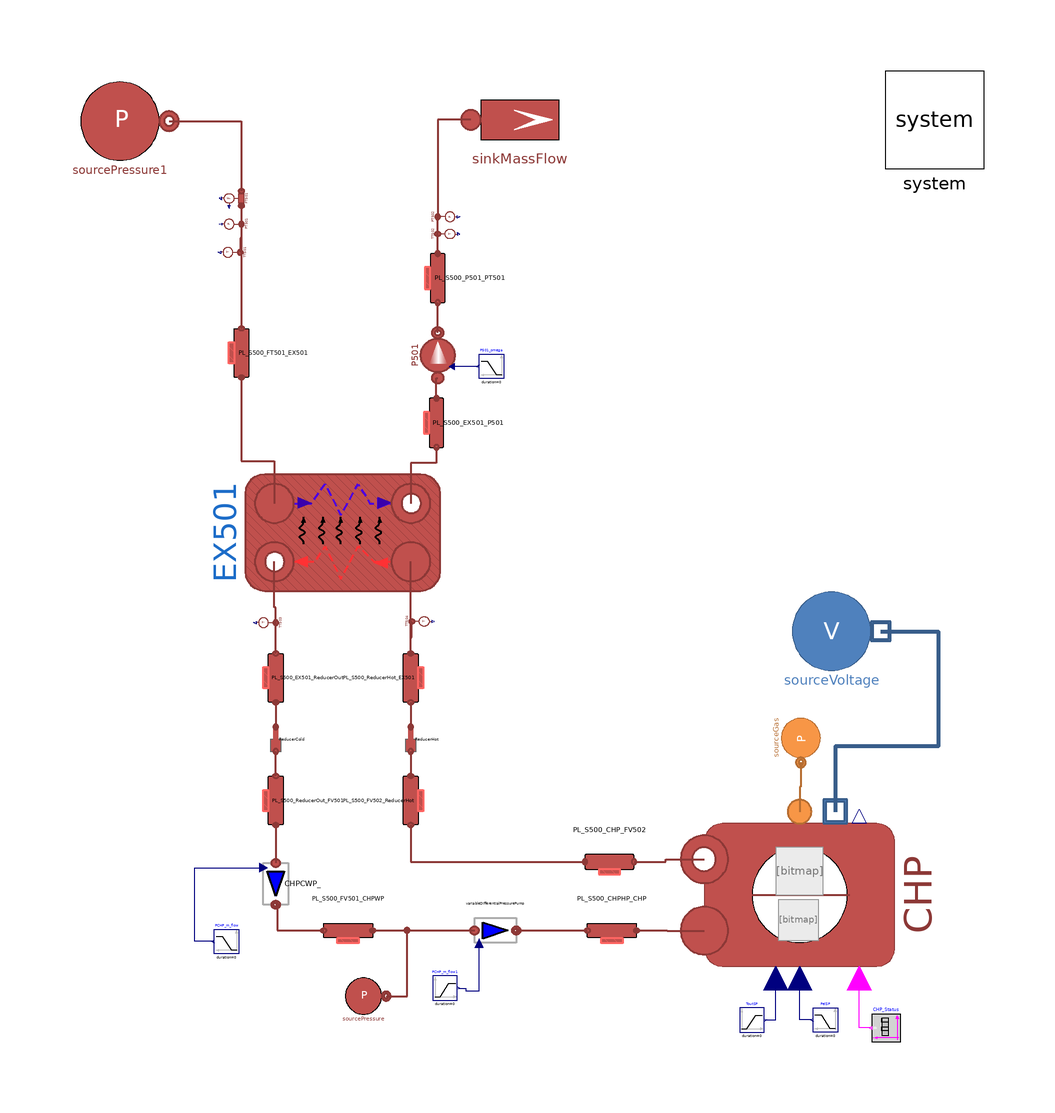

The Modelica model whose source follows is shown above as a component diagram (icons at their Placement, wires along their Line points).

model CHPHXSystemTest "Combined Heat and Power System Model from RSE's test facility"
  extends Modelica.Icons.Example;

  ////////////////////////////////////
  // Fluids' base model
  ////////////////////////////////////
  replaceable model Medium = DistrictHeatingNetwork.Media.WaterLiquidVaryingcp constrainedby DistrictHeatingNetwork.Media.BaseClasses.PartialSubstance;
  replaceable model HeatTransferModel =
      DistrictHeatingNetwork.Components.Thermal.HeatTransfer.ConstantHeatTransferCoefficient
      constrainedby DistrictHeatingNetwork.Components.Thermal.BaseClasses.BaseConvectiveHeatTransfer;
  replaceable model Gas = H2GasFacility.Media.IdealGases.NG_4 constrainedby H2GasFacility.Media.BaseClasses.PartialMixture;

  ////////////////////////////////////
  // Constants
  ////////////////////////////////////
  constant Real pi = Modelica.Constants.pi;

  ////////////////////////////////////
  // Parameters
  ////////////////////////////////////
  parameter DistrictHeatingNetwork.Choices.Pipe.HCtypes hctype=
      DistrictHeatingNetwork.Choices.Pipe.HCtypes.Middle "Location of pressure state";
  parameter Integer n = 3 "Number of volumes in each pipe";

  ////////////////////////////////////
  // Start values
  ////////////////////////////////////
  parameter DistrictHeatingNetwork.Types.MassFlowRate m_flow_low_start = 1.50 "Starting mass flow rate rack side";
  parameter DistrictHeatingNetwork.Types.MassFlowRate m_flow_high_start = 1.70 "Starting mass flow rate CHP side";
  parameter DistrictHeatingNetwork.Types.Temperature Tin_low_start = 80 + 273.15 "Starting Inlet temperature HX501 CHP side";
  parameter DistrictHeatingNetwork.Types.Temperature Tout_low_start = 70 + 273.15 "Starting Outlet temperature HX501 CHP side";
  parameter DistrictHeatingNetwork.Types.Temperature Tin_high_start = 60 + 273.15 "Starting Inlet temperature HX501 rack side";
  parameter DistrictHeatingNetwork.Types.Temperature Tout_high_start = 70 + 273.15 "Starting Outlet temperature HX501 rack side";
  parameter DistrictHeatingNetwork.Types.Temperature Tin_start_CHP = Tout_low_start "CHP Starting Inlet temperature";
  parameter DistrictHeatingNetwork.Types.Temperature Tout_start_CHP = Tin_low_start "CHP Starting Outlet temperature";
  parameter DistrictHeatingNetwork.Types.Pressure p_low_ref = 1.2e5 "Reference pressure CHP side";
  parameter DistrictHeatingNetwork.Types.Pressure dp_low_ref = 0.5e5 "Reference pressure CHP side";
  parameter DistrictHeatingNetwork.Types.Pressure pout_low_start = p_low_ref "Reference pressure side";
  parameter DistrictHeatingNetwork.Types.Pressure pin_high_start = 1.8e5 "Reference pressure rack side";
  parameter DistrictHeatingNetwork.Types.Pressure pout_high_start = 2e5 "Reference pressure rack side";

  parameter DistrictHeatingNetwork.Types.MassFlowRate m_flow_fuel_nom = 0.004 "Nominal fuel (CH4) mass flow rate" annotation (
    Dialog(tab = "Combustion Data"));
  parameter Real HH(unit = "J/kg", nominal = 10e6) = 50e6 "Nominal fuel calorific power" annotation (
    Dialog(tab = "Combustion Data"));
  parameter DistrictHeatingNetwork.Types.Temperature Tout_ref = 80 + 273.15 "Reference value for internal control";
  parameter DistrictHeatingNetwork.Types.Time tau_el = 10 "Time constant of electric power first order response";
  parameter DistrictHeatingNetwork.Types.PerUnit eta_el_nom = 0.3448273 "Nominal electrical efficiency" annotation (
    Dialog(tab = "Nominal Data"));
  parameter DistrictHeatingNetwork.Types.PerUnit eta_th_nom = 0.5586210 "Nominal thermal efficiency" annotation (
    Dialog(tab = "Nominal Data"));
  parameter DistrictHeatingNetwork.Types.Power Pmaxnom = 145e3 "Nominal Combustion Power";

  // Gas composition
  parameter DistrictHeatingNetwork.Types.MassFraction X_gas[4] = {0.9553316, 0.0341105, 0.0105579, 0};
  parameter DistrictHeatingNetwork.Types.Power Pel_SP[:,:] = [0, 40e3; 1e3, 40e3; 1e3, 35e3; 1e6, 35e3];
  parameter DistrictHeatingNetwork.Types.Temperature Tin_ref[:,:] = [0, 60+273.15; 1e3, 60+273.15; 2e3, 75+273.15; 3e3, 65+273.15];
  parameter DistrictHeatingNetwork.Types.Temperature Tout_SP_CHP[:,:] = [0, 90+273.15; 1e3, 90+273.15; 2e3, 90+273.15; 3e3, 90+273.15];

  DistrictHeatingNetwork.Components.ThermalMachines.ControlledCHP CHP(redeclare
      model                                                                           Medium = Medium,
    Tin_start=Tin_start_CHP,
    Tout_start=Tout_start_CHP,
    Pmaxnom=Pmaxnom,
    use_Tout_ref=true,
    Tout_nom=Tout_ref,
    tau_el=tau_el,
    eta_el_nom=eta_el_nom,
    eta_th_nom=eta_th_nom) annotation (Placement(transformation(extent={{-24.25,-24.25},{24.25,24.25}},
        rotation=90,
        origin={62.5,-68})));
  DistrictHeatingNetwork.Components.Pipes.RoundPipe1DFV PL_S500_CHPHP_CHP(redeclare
      model                                                                               Medium = Medium,
    set_m_flow_start=true,
    m_flow_start=m_flow_low_start,
    Tin_start=Tout_low_start,
    Tout_start=Tout_low_start,
    hctype=hctype) "Pipe connecting the circulating water pump with the internal CHP system"
    annotation (Placement(transformation(extent={{19.25,-70.25},{29.25,-80.25}})));
  DistrictHeatingNetwork.Components.Pipes.RoundPipe1DFV PL_S500_CHP_FV502(
    set_m_flow_start=true,
    m_flow_start=m_flow_low_start,
    Tin_start=Tin_low_start,
    Tout_start=Tin_low_start,                                             redeclare
      model                                                                               Medium = Medium, hctype=hctype) "Pipe connecting CHP with three-way valve FV502"
    annotation (Placement(transformation(extent={{28.75,-56.25},{18.75,-66.25}})));
  DistrictHeatingNetwork.Components.Pipes.RoundPipe1DFV PL_S500_FV501_CHPWP(
    set_m_flow_start=true,
    m_flow_start=m_flow_low_start,
    pin_start=pout_low_start,
    Tin_start=Tout_low_start,
    Tout_start=Tout_low_start,                                              redeclare
      model                                                                                 Medium = Medium, hctype=hctype) "Pipe connecting three-way valve FV501 and CHP water circulation pump"
    annotation (Placement(transformation(extent={{-34.5,-70.25},{-24.5,-80.25}})));
  DistrictHeatingNetwork.Components.Pipes.BrazedPlateHeatExchanger EX501(redeclare
      model                                                                              Medium = Medium,
    hctype_hot=hctype,
    Di_cold=TestFacility.Data.BPHEData.E501.Di_cold,
    Di_hot=TestFacility.Data.BPHEData.E501.Di_hot,
    L_cold=TestFacility.Data.BPHEData.E501.L_cold,
    L_hot=TestFacility.Data.BPHEData.E501.L_hot,
    hctype_cold=hctype,
    MWall=TestFacility.Data.BPHEData.E501.MWall,
    Stot_cold=TestFacility.Data.BPHEData.E501.Stot_cold,
    Stot_hot=TestFacility.Data.BPHEData.E501.Stot_hot,
    Tin_start_cold=Tin_high_start,
    Tin_start_hot=Tin_low_start,
    Tout_start_cold=Tout_high_start,
    Tout_start_hot=Tout_low_start,
    cpm_cold=TestFacility.Data.BPHEData.E501.cpm_cold,
    cpm_hot=TestFacility.Data.BPHEData.E501.cpm_hot,
    t_cold=TestFacility.Data.BPHEData.E501.t_cold,
    t_hot=TestFacility.Data.BPHEData.E501.t_hot,
    gamma_nom_cold=TestFacility.Data.BPHEData.E501.gamma_nom_cold,
    gamma_nom_hot=TestFacility.Data.BPHEData.E501.gamma_nom_hot,
    h_cold=TestFacility.Data.BPHEData.E501.h_cold,
    h_hot=TestFacility.Data.BPHEData.E501.h_hot,
    k_cold=TestFacility.Data.BPHEData.E501.k_cold,
    k_hot=TestFacility.Data.BPHEData.E501.k_hot,
    kc_cold=1,
    kc_hot=1,
    lambdam_cold=TestFacility.Data.BPHEData.E501.lambdam_cold,
    lambdam_hot=TestFacility.Data.BPHEData.E501.lambdam_hot,
    m_flow_start_cold=m_flow_high_start,
    m_flow_start_hot=m_flow_low_start,
    n=9,
    nPipes_cold=TestFacility.Data.BPHEData.E501.nPipes_cold,
    nPipes_hot=TestFacility.Data.BPHEData.E501.nPipes_hot,
    nPlates=TestFacility.Data.BPHEData.E501.nPlates,
    pin_start_cold=TestFacility.Data.BPHEData.E501.pin_start_cold,
    pin_start_hot=TestFacility.Data.BPHEData.E501.pin_start_hot,
    pout_start_cold=TestFacility.Data.BPHEData.E501.pout_start_cold,
    pout_start_hot=TestFacility.Data.BPHEData.E501.pout_start_hot,
    rho_nom_cold=(TestFacility.Data.BPHEData.E501.rhoin_nom_cold +
        TestFacility.Data.BPHEData.E501.rhoout_nom_cold)/2,
    rho_nom_hot=(TestFacility.Data.BPHEData.E501.rhoin_nom_hot +
        TestFacility.Data.BPHEData.E501.rhoout_nom_hot)/2,
    rhom_cold(displayUnit="kg/m3") = TestFacility.Data.BPHEData.E501.rhom_cold,
    rhom_hot(displayUnit="g/cm3") = TestFacility.Data.BPHEData.E501.rhom_hot,
    thermalInertia=true,
    u_nom_cold=TestFacility.Data.BPHEData.E501.u_nom_cold,
    u_nom_hot=TestFacility.Data.BPHEData.E501.u_nom_hot,
    UA_ext=750,
    UA_int=750) annotation (Placement(transformation(
        extent={{-11.875,-19.875},{11.875,19.875}},
        rotation=-90,
        origin={-30.625,5.875})));
  DistrictHeatingNetwork.Components.Pipes.RoundPipe1DFV PL_S500_ReducerOut_FV501(
    set_m_flow_start=true,
    m_flow_start=m_flow_low_start,
    pout_start=pout_low_start,
    Tin_start=Tout_low_start,
    Tout_start=Tout_low_start,
    redeclare model Medium = Medium,
    hctype=hctype) annotation (Placement(transformation(
        extent={{-5,5},{5,-5}},
        rotation=-90,
        origin={-44.25,-48.75})));
  DistrictHeatingNetwork.Components.Pipes.RoundPipe1DFV PL_S500_FV502_ReducerHot(
    set_m_flow_start=true,
    m_flow_start=m_flow_low_start,
    Tin_start=Tin_low_start,
    Tout_start=Tin_low_start,
    redeclare model Medium = Medium,
    hctype=hctype) annotation (Placement(transformation(
        extent={{5,-5},{-5,5}},
        rotation=-90,
        origin={-16.75,-48.75})));
  DistrictHeatingNetwork.Components.Fittings.SuddenAreaChange ReducerCold "Pipe fitting reducer in the cold side"
    annotation (Placement(transformation(
        extent={{-2.5,-2.5},{2.5,2.5}},
        rotation=90,
        origin={-44.25,-36.25})));
  DistrictHeatingNetwork.Components.Fittings.SuddenAreaChange ReducerHot "Pipe fitting reducer in the hot side"
    annotation (Placement(transformation(
        extent={{-2.5,-2.5},{2.5,2.5}},
        rotation=90,
        origin={-16.75,-36.25})));
  DistrictHeatingNetwork.Components.Pipes.RoundPipe1DFV PL_S500_ReducerHot_EX501(
    set_m_flow_start=true,
    m_flow_start=m_flow_low_start,
    Tin_start=Tin_low_start,
    Tout_start=Tin_low_start,
    redeclare model Medium = Medium,
    hctype=hctype) annotation (Placement(transformation(
        extent={{5,-5},{-5,5}},
        rotation=-90,
        origin={-16.75,-23.75})));
  DistrictHeatingNetwork.Components.Pipes.RoundPipe1DFV PL_S500_EX501_ReducerOut(
    set_m_flow_start=true,
    m_flow_start=m_flow_low_start,
    pin_start=pout_low_start,
    Tin_start=Tout_low_start,
    Tout_start=Tout_low_start,
    redeclare model Medium = Medium,
    hctype=hctype) annotation (Placement(transformation(
        extent={{-5,5},{5,-5}},
        rotation=-90,
        origin={-44.25,-23.75})));

  DistrictHeatingNetwork.Components.TurboMachines.PrescribedPump P501(redeclare
      model                                                                           Medium = Medium, use_in_omega=true,
    Tin_start(displayUnit="K") = Tout_high_start,
    Tout_start(displayUnit="K") = Tout_high_start,
    a=TestFacility.Data.PumpData.P501.a,
    b=TestFacility.Data.PumpData.P501.b,
    dpnom=TestFacility.Data.PumpData.P501.dpnom,
    etaelec=TestFacility.Data.PumpData.P501.etaelec,
    etamech=TestFacility.Data.PumpData.P501.etamech,
    etanom=TestFacility.Data.PumpData.P501.etanom,
    hin_start=TestFacility.Data.PumpData.P501.hin_start,
    m_flow_nom=TestFacility.Data.PumpData.P501.m_flow_nom,
    omeganom=TestFacility.Data.PumpData.P501.omeganom,
    pin_start(displayUnit="Pa") = TestFacility.Data.PumpData.P501.pin_start,
    pout_start(displayUnit="Pa") = TestFacility.Data.PumpData.P501.pout_start,
    qnom_inm3h=TestFacility.Data.PumpData.P501.qnom_inm3h,
    rhonom(displayUnit="kg/m3") = TestFacility.Data.PumpData.P501.rhonom,
    headnom=TestFacility.Data.PumpData.P501.headnom,
    headmax=TestFacility.Data.PumpData.P501.headnommax,
    headmin=TestFacility.Data.PumpData.P501.headnommin,
    qnom_inm3h_min=TestFacility.Data.PumpData.P501.qnommin_inm3h,
    qnom_inm3h_max=TestFacility.Data.PumpData.P501.qnommax_inm3h) "Water pump in CHP system (side heat exchanger)"
    annotation (Placement(transformation(
        extent={{-5.75,5.75},{5.75,-5.75}},
        rotation=90,
        origin={-11.25,42})));
  DistrictHeatingNetwork.Components.Pipes.RoundPipe1DFV PL_S500_EX501_P501(
    set_m_flow_start=true,
    m_flow_start=m_flow_high_start,
    Tin_start=Tout_high_start,
    Tout_start=Tout_high_start,                                            redeclare
      model                                                                                Medium = Medium, hctype=hctype)
    "Pipeline connecting EX501 and P501 inlet"
    annotation (Placement(transformation(
        extent={{5,5},{-5,-5}},
        rotation=-90,
        origin={-11.5,28.25})));
  DistrictHeatingNetwork.Components.Pipes.RoundPipe1DFV PL_S500_P501_PT501(
    set_m_flow_start=true,
    m_flow_start=m_flow_high_start,
    pin_start=pout_high_start,
    Tin_start=Tout_high_start,
    Tout_start=Tout_high_start,
    redeclare model Medium = Medium,
    hctype=hctype) "Pipeline connecting P501 outlet and sensors" annotation (Placement(
        transformation(
        extent={{5,5},{-5,-5}},
        rotation=-90,
        origin={-11.25,57.75})));
  DistrictHeatingNetwork.Sensors.IdealAbsolutePressureSensor PT501 "Pressure sensor"
    annotation (Placement(transformation(
        extent={{-2.5,-2.5},{2.5,2.5}},
        rotation=90,
        origin={-52.25,68.75})));
  DistrictHeatingNetwork.Sensors.IdealAbsolutePressureSensor PT502 "Pressure sensor"
    annotation (Placement(transformation(
        extent={{-2.5,-2.5},{2.5,2.5}},
        rotation=-90,
        origin={-10.25,70.25})));
  DistrictHeatingNetwork.Sensors.IdealMassFlowSensor FT501(redeclare model Medium = Medium, T_start=Tin_high_start,
    p_start=pin_high_start)                                                                 "Flow sensor" annotation (Placement(transformation(
        extent={{2.5,-2.5},{-2.5,2.5}},
        rotation=90,
        origin={-52.25,74})));
  DistrictHeatingNetwork.Components.Pipes.RoundPipe1DFV PL_S500_FT501_EX501(
    set_m_flow_start=true,
    m_flow_start=m_flow_high_start,
    pin_start=pin_high_start,
    Tin_start(displayUnit="K") = Tin_high_start,
    Tout_start=Tin_high_start, redeclare model Medium = Medium, hctype=hctype) "Pipeline connecting sensor FT501 and EX501"
    annotation (Placement(transformation(
        extent={{-5,5},{5,-5}},
        rotation=-90,
        origin={-51.25,42.5})));
  inner MultiEnergySystem.System system annotation (Placement(transformation(extent={{80,80},{100,100}})));
  Modelica.Blocks.Sources.Ramp P501_omega(
    height=0,
    duration=0,
    offset=2*pi*40) annotation (Placement(transformation(extent={{2.25,37.25},{-2.75,42.25}})));
  Modelica.Blocks.Sources.Ramp PCHP_m_flow(
    height=0,
    duration=0,
    offset=m_flow_low_start)
                    annotation (Placement(transformation(extent={{-51.75,-80},{-56.75,-75}})));
  H2GasFacility.Sources.SourcePressure sourceGas(
    redeclare model Medium = Gas,
    X0=X_gas,
    R=1e-4,
    computeEnergyVariables=true) annotation (Placement(transformation(
        extent={{-5,-5},{5,5}},
        rotation=270,
        origin={62.75,-36})));
  Sources.SourcePressure sourcePressure(
    p0=p_low_ref,
    T0=Tout_low_start,                             R=0)
                                                   annotation (Placement(transformation(extent={{-31,
            -93.25},{-21.75,-84}})));
  Modelica.Blocks.Sources.Ramp ToutSP(
    height=0,
    duration=0,
    offset=80 + 273.15) annotation (Placement(transformation(extent={{50.25,-96},{55.25,-91}})));
  Modelica.Blocks.Sources.Ramp PelSP(
    height=5e3,
    duration=0,
    offset=45e3,
    startTime=1000)
                 annotation (Placement(transformation(extent={{70.25,-96},{65.25,-91}})));
  Modelica.Blocks.Sources.BooleanTable CHP_Status(table={1e6}, startValue=true) "Input to decide whether or nor the CHP is working"
    annotation (Placement(transformation(extent={{83,-98},{77.25,-92.25}})));
  Sources.VariableMassFlowPump CHPCWP_ "Water circulating pump for heating" annotation (Placement(transformation(extent={{-4.25,
            4.25},{4.25,-4.25}},
        rotation=-90,
        origin={-44.25,-65.75})));
  Sources.VariableDifferentialPressurePump variableDifferentialPressurePump annotation (Placement(transformation(
        extent={{-4.25,4.25},{4.25,-4.25}},
        rotation=0,
        origin={0.5,-75.25})));
  Modelica.Blocks.Sources.Ramp PCHP_m_flow1(
    height=0,
    duration=0,
    offset=dp_low_ref)
                    annotation (Placement(transformation(extent={{-12.25,-89.5},{-7.25,-84.5}})));
  Sources.SourcePressure sourcePressure1(redeclare model Medium = Medium,
    p0(displayUnit="Pa") = pin_high_start,                                                              T0=Tin_high_start)
    annotation (Placement(transformation(extent={{-86,79.75},{-66,99.75}})));
  Sources.SinkMassFlow sinkMassFlow(redeclare model Medium = Medium,
    pin_start=pout_high_start,
    p0=pout_high_start,
    T0=Tout_high_start,
    m_flow0=m_flow_high_start,
    G=0)
    annotation (Placement(transformation(extent={{-4.5,80},{15.5,100}})));
  MultiEnergySystem.DistrictHeatingNetwork.Sensors.IdealAbsoluteTemperatureSensor TT501(redeclare
      model                                                                                             Medium = Medium, T_start=
        Tin_high_start,
    p_start=pin_high_start)
    annotation (Placement(transformation(
        extent={{-2.5,-2.5},{2.5,2.5}},
        rotation=90,
        origin={-52.5,63})));
  MultiEnergySystem.DistrictHeatingNetwork.Sensors.IdealAbsoluteTemperatureSensor TT502(
      redeclare model Medium = Medium, T_start=Tout_high_start,
    p_start=pout_high_start)                                    "Temperature Sensor"
    annotation (Placement(transformation(
        extent={{-2.5,2.5},{2.5,-2.5}},
        rotation=90,
        origin={-10.25,66.75})));
  MultiEnergySystem.DistrictHeatingNetwork.Sensors.IdealAbsoluteTemperatureSensor TT504(
      redeclare model Medium = Medium, T_start=Tin_low_start) "Temperature Sensor"
    annotation (Placement(transformation(
        extent={{-2.5,2.5},{2.5,-2.5}},
        rotation=90,
        origin={-15.5,-12.25})));
  MultiEnergySystem.DistrictHeatingNetwork.Sensors.IdealAbsoluteTemperatureSensor TT503(
      redeclare model Medium = Medium, T_start=Tout_low_start) "Temperature Sensor"
    annotation (Placement(transformation(
        extent={{-2.5,-2.5},{2.5,2.5}},
        rotation=90,
        origin={-45.25,-12.5})));
  ElectricNetwork.Sources.SourceVoltage sourceVoltage annotation (Placement(transformation(extent={{59,-24.25},{79,-4.25}})));
equation
  connect(PL_S500_CHP_FV502.inlet, CHP.outlet) annotation (Line(
      points={{28.75,-61.25},{35.25,-61.25},{35.25,-60.725},{43.1,-60.725}},
      color={140,56,54},
      thickness=0.5));
  connect(PL_S500_CHPHP_CHP.outlet, CHP.inlet) annotation (Line(
      points={{29.25,-75.25},{35.55,-75.25},{35.55,-75.275},{43.1,-75.275}},
      color={140,56,54},
      thickness=0.5));
  connect(PL_S500_ReducerOut_FV501.inlet, ReducerCold.inlet) annotation (Line(
      points={{-44.25,-43.75},{-44.25,-38.75}},
      color={140,56,54},
      thickness=0.5));
  connect(ReducerHot.inlet, PL_S500_FV502_ReducerHot.outlet) annotation (Line(
      points={{-16.75,-38.75},{-16.75,-43.75}},
      color={140,56,54},
      thickness=0.5));
  connect(PL_S500_ReducerHot_EX501.inlet, ReducerHot.outlet) annotation (Line(
      points={{-16.75,-28.75},{-16.75,-33.75}},
      color={140,56,54},
      thickness=0.5));
  connect(PL_S500_EX501_ReducerOut.outlet, ReducerCold.outlet) annotation (Line(
      points={{-44.25,-28.75},{-44.25,-33.75}},
      color={140,56,54},
      thickness=0.5));
  connect(PL_S500_FT501_EX501.outlet, EX501.incold) annotation (Line(
      points={{-51.25,37.5},{-51.25,20.5},{-44.5375,20.5},{-44.5375,11.8125}},
      color={140,56,54},
      thickness=0.5));
  connect(PL_S500_EX501_P501.inlet, EX501.outcold) annotation (Line(
      points={{-11.5,23.25},{-11.5,20},{-16.7125,20},{-16.7125,11.8125}},
      color={140,56,54},
      thickness=0.5));
  connect(PL_S500_EX501_P501.outlet, P501.inlet) annotation (Line(
      points={{-11.5,33.25},{-11.5,37.4},{-11.25,37.4}},
      color={140,56,54},
      thickness=0.5));
  connect(P501.outlet, PL_S500_P501_PT501.inlet) annotation (Line(
      points={{-11.25,46.6},{-11.25,52.75}},
      color={140,56,54},
      thickness=0.5));
  connect(FT501.outlet, PT501.inlet) annotation (Line(
      points={{-51.25,72.5},{-51.25,68.75}},
      color={140,56,54},
      thickness=0.5));
  connect(P501_omega.y, P501.in_omega) annotation (Line(points={{-3,39.75},{-3,39.7},{-8.375,
          39.7}},                                                                                          color={0,0,127}));
  connect(sourceGas.outlet, CHP.inletfuel) annotation (Line(
      points={{62.75,-41},{62.75,-46.0125},{62.5,-46.0125},{62.5,-51.025}},
      color={182,109,49},
      thickness=0.5));
  connect(CHP_Status.y, CHP.heat_on) annotation (Line(points={{76.9625,-95.125},{74.625,-95.125},
          {74.625,-84.975}},                                                                                        color={255,0,255}));
  connect(PelSP.y, CHP.in_Pel_ref) annotation (Line(points={{65,-93.5},{62.5,-93.5},{62.5,
          -84.975}},                                                                                  color={0,0,127}));
  connect(ToutSP.y, CHP.in_Tout_ref) annotation (Line(points={{55.5,-93.5},{57.65,-93.5},{
          57.65,-84.975}},                                                                            color={0,0,127}));
  connect(PL_S500_FV502_ReducerHot.inlet, PL_S500_CHP_FV502.outlet) annotation (Line(
      points={{-16.75,-53.75},{-16.75,-61.25},{18.75,-61.25}},
      color={140,56,54},
      thickness=0.5));
  connect(PL_S500_EX501_ReducerOut.inlet, EX501.outhot) annotation (Line(
      points={{-44.25,-18.75},{-44.25,-9.4062},{-44.5375,-9.4062},{-44.5375,-0.0625}},
      color={140,56,54},
      thickness=0.5));
  connect(PL_S500_ReducerHot_EX501.outlet, EX501.inhot) annotation (Line(
      points={{-16.75,-18.75},{-16.75,-9.4063},{-16.7125,-9.4063},{-16.7125,-0.0625}},
      color={140,56,54},
      thickness=0.5));
  connect(PT501.inlet, PL_S500_FT501_EX501.inlet) annotation (Line(
      points={{-51.25,68.75},{-51.25,47.5}},
      color={140,56,54},
      thickness=0.5));
  connect(PL_S500_P501_PT501.outlet, PT502.inlet) annotation (Line(
      points={{-11.25,62.75},{-11.25,70.25}},
      color={140,56,54},
      thickness=0.5));
  connect(sinkMassFlow.inlet, PT502.inlet) annotation (Line(
      points={{-4.5,90},{-11.25,90},{-11.25,70.25}},
      color={140,56,54},
      thickness=0.5));
  connect(sourcePressure1.outlet, FT501.inlet) annotation (Line(
      points={{-66,89.75},{-51.25,89.75},{-51.25,75.5}},
      color={140,56,54},
      thickness=0.5));
  connect(PT501.inlet, TT501.inlet) annotation (Line(
      points={{-51.25,68.75},{-51.25,65.875},{-51.5,65.875},{-51.5,63}},
      color={140,56,54},
      thickness=0.5));
  connect(PL_S500_P501_PT501.outlet, TT502.inlet) annotation (Line(
      points={{-11.25,62.75},{-11.25,66.75}},
      color={140,56,54},
      thickness=0.5));
  connect(PL_S500_ReducerHot_EX501.outlet, TT504.inlet) annotation (Line(
      points={{-16.75,-18.75},{-16.75,-15.5},{-16.5,-15.5},{-16.5,-12.25}},
      color={140,56,54},
      thickness=0.5));
  connect(PL_S500_EX501_ReducerOut.inlet, TT503.inlet) annotation (Line(
      points={{-44.25,-18.75},{-44.25,-12.5}},
      color={140,56,54},
      thickness=0.5));
  connect(PCHP_m_flow1.y, variableDifferentialPressurePump.Dp) annotation (Line(points={{-7,
          -87},{-5.5,-87},{-5.5,-87.5},{-2.815,-87.5},{-2.815,-77.8}}, color={0,0,127}));
  connect(PCHP_m_flow.y, CHPCWP_.m_flow) annotation (Line(points={{-57,-77.5},{-60.75,-77.5},
          {-60.75,-62.435},{-46.8,-62.435}}, color={0,0,127}));
  connect(PL_S500_ReducerOut_FV501.outlet, CHPCWP_.inlet) annotation (Line(
      points={{-44.25,-53.75},{-44.25,-61.5}},
      color={140,56,54},
      thickness=0.5));
  connect(CHPCWP_.outlet, PL_S500_FV501_CHPWP.inlet) annotation (Line(
      points={{-44.25,-70},{-44,-70},{-44,-75.25},{-34.5,-75.25}},
      color={140,56,54},
      thickness=0.5));
  connect(PL_S500_FV501_CHPWP.outlet, variableDifferentialPressurePump.inlet) annotation (
     Line(
      points={{-24.5,-75.25},{-3.75,-75.25}},
      color={140,56,54},
      thickness=0.5));
  connect(variableDifferentialPressurePump.outlet, PL_S500_CHPHP_CHP.inlet) annotation (
      Line(
      points={{4.75,-75.25},{19.25,-75.25}},
      color={140,56,54},
      thickness=0.5));
  connect(sourcePressure.outlet, variableDifferentialPressurePump.inlet) annotation (Line(
      points={{-21.75,-88.625},{-17.5,-88.625},{-17.5,-75.25},{-3.75,-75.25}},
      color={140,56,54},
      thickness=0.5));
  connect(sourceVoltage.outlet, CHP.outletPower) annotation (Line(
      points={{79,-14.25},{90.75,-14.25},{90.75,-37.75},{69.775,-37.75},{69.775,-51.025}},
      color={56,93,138},
      thickness=1));
  annotation (Icon(coordinateSystem(preserveAspectRatio=false)), Diagram(coordinateSystem(preserveAspectRatio=false, grid={0.25,0.25})),
    experiment(
      StopTime=4500,
      Tolerance=1e-06,
      __Dymola_Algorithm="Dassl"));
end CHPHXSystemTest;